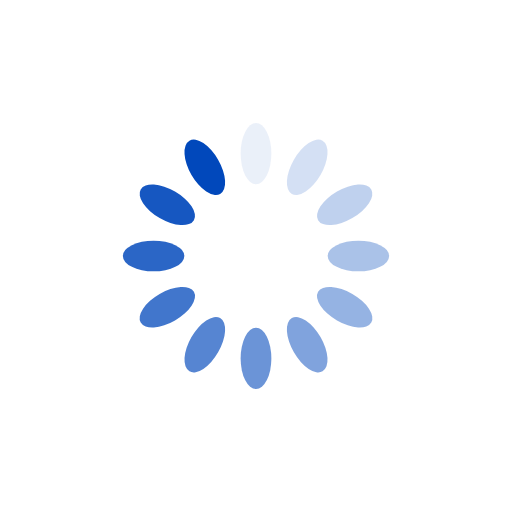
t = 0.00 s
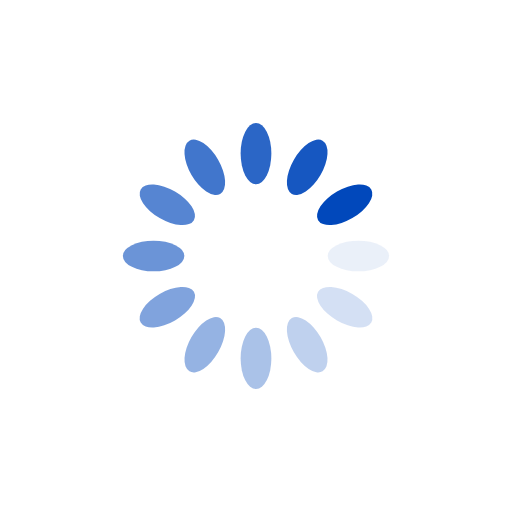
t = 0.25 s
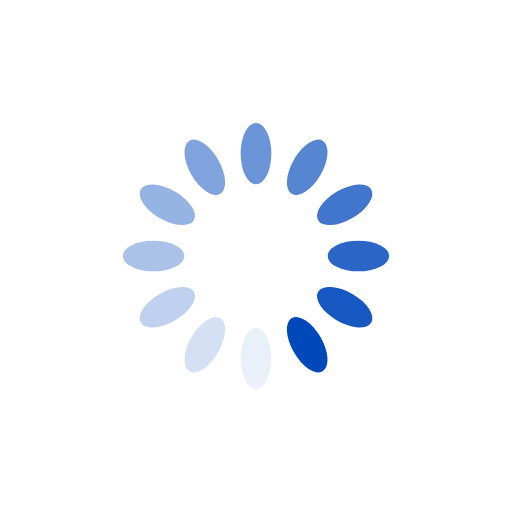
t = 0.50 s
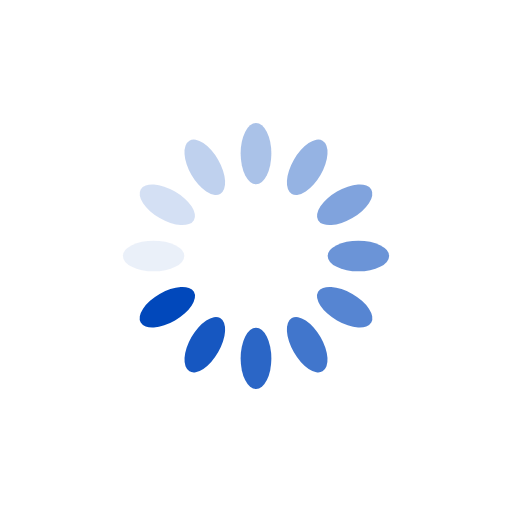
t = 0.75 s

The animated SVG that drew these frames (rendered in a browser with its animation timeline set to each time). Animation: 12 SMIL elements (animate=12); one cycle of 1.00 s, repeats indefinitely.

<?xml version="1.0" encoding="utf-8"?>
<svg xmlns="http://www.w3.org/2000/svg" xmlns:xlink="http://www.w3.org/1999/xlink" style="margin: auto; background: none; display: block; shape-rendering: auto;" width="200px" height="200px" viewBox="0 0 100 100" preserveAspectRatio="xMidYMid">
<g transform="rotate(0 50 50)">
  <rect x="47" y="24" rx="3" ry="6" width="6" height="12" fill="#0148bb">
    <animate attributeName="opacity" values="1;0" keyTimes="0;1" dur="1s" begin="-0.9166666666666666s" repeatCount="indefinite"></animate>
  </rect>
</g><g transform="rotate(30 50 50)">
  <rect x="47" y="24" rx="3" ry="6" width="6" height="12" fill="#0148bb">
    <animate attributeName="opacity" values="1;0" keyTimes="0;1" dur="1s" begin="-0.8333333333333334s" repeatCount="indefinite"></animate>
  </rect>
</g><g transform="rotate(60 50 50)">
  <rect x="47" y="24" rx="3" ry="6" width="6" height="12" fill="#0148bb">
    <animate attributeName="opacity" values="1;0" keyTimes="0;1" dur="1s" begin="-0.75s" repeatCount="indefinite"></animate>
  </rect>
</g><g transform="rotate(90 50 50)">
  <rect x="47" y="24" rx="3" ry="6" width="6" height="12" fill="#0148bb">
    <animate attributeName="opacity" values="1;0" keyTimes="0;1" dur="1s" begin="-0.6666666666666666s" repeatCount="indefinite"></animate>
  </rect>
</g><g transform="rotate(120 50 50)">
  <rect x="47" y="24" rx="3" ry="6" width="6" height="12" fill="#0148bb">
    <animate attributeName="opacity" values="1;0" keyTimes="0;1" dur="1s" begin="-0.5833333333333334s" repeatCount="indefinite"></animate>
  </rect>
</g><g transform="rotate(150 50 50)">
  <rect x="47" y="24" rx="3" ry="6" width="6" height="12" fill="#0148bb">
    <animate attributeName="opacity" values="1;0" keyTimes="0;1" dur="1s" begin="-0.5s" repeatCount="indefinite"></animate>
  </rect>
</g><g transform="rotate(180 50 50)">
  <rect x="47" y="24" rx="3" ry="6" width="6" height="12" fill="#0148bb">
    <animate attributeName="opacity" values="1;0" keyTimes="0;1" dur="1s" begin="-0.4166666666666667s" repeatCount="indefinite"></animate>
  </rect>
</g><g transform="rotate(210 50 50)">
  <rect x="47" y="24" rx="3" ry="6" width="6" height="12" fill="#0148bb">
    <animate attributeName="opacity" values="1;0" keyTimes="0;1" dur="1s" begin="-0.3333333333333333s" repeatCount="indefinite"></animate>
  </rect>
</g><g transform="rotate(240 50 50)">
  <rect x="47" y="24" rx="3" ry="6" width="6" height="12" fill="#0148bb">
    <animate attributeName="opacity" values="1;0" keyTimes="0;1" dur="1s" begin="-0.25s" repeatCount="indefinite"></animate>
  </rect>
</g><g transform="rotate(270 50 50)">
  <rect x="47" y="24" rx="3" ry="6" width="6" height="12" fill="#0148bb">
    <animate attributeName="opacity" values="1;0" keyTimes="0;1" dur="1s" begin="-0.16666666666666666s" repeatCount="indefinite"></animate>
  </rect>
</g><g transform="rotate(300 50 50)">
  <rect x="47" y="24" rx="3" ry="6" width="6" height="12" fill="#0148bb">
    <animate attributeName="opacity" values="1;0" keyTimes="0;1" dur="1s" begin="-0.08333333333333333s" repeatCount="indefinite"></animate>
  </rect>
</g><g transform="rotate(330 50 50)">
  <rect x="47" y="24" rx="3" ry="6" width="6" height="12" fill="#0148bb">
    <animate attributeName="opacity" values="1;0" keyTimes="0;1" dur="1s" begin="0s" repeatCount="indefinite"></animate>
  </rect>
</g>
<!-- [ldio] generated by https://loading.io/ --></svg>